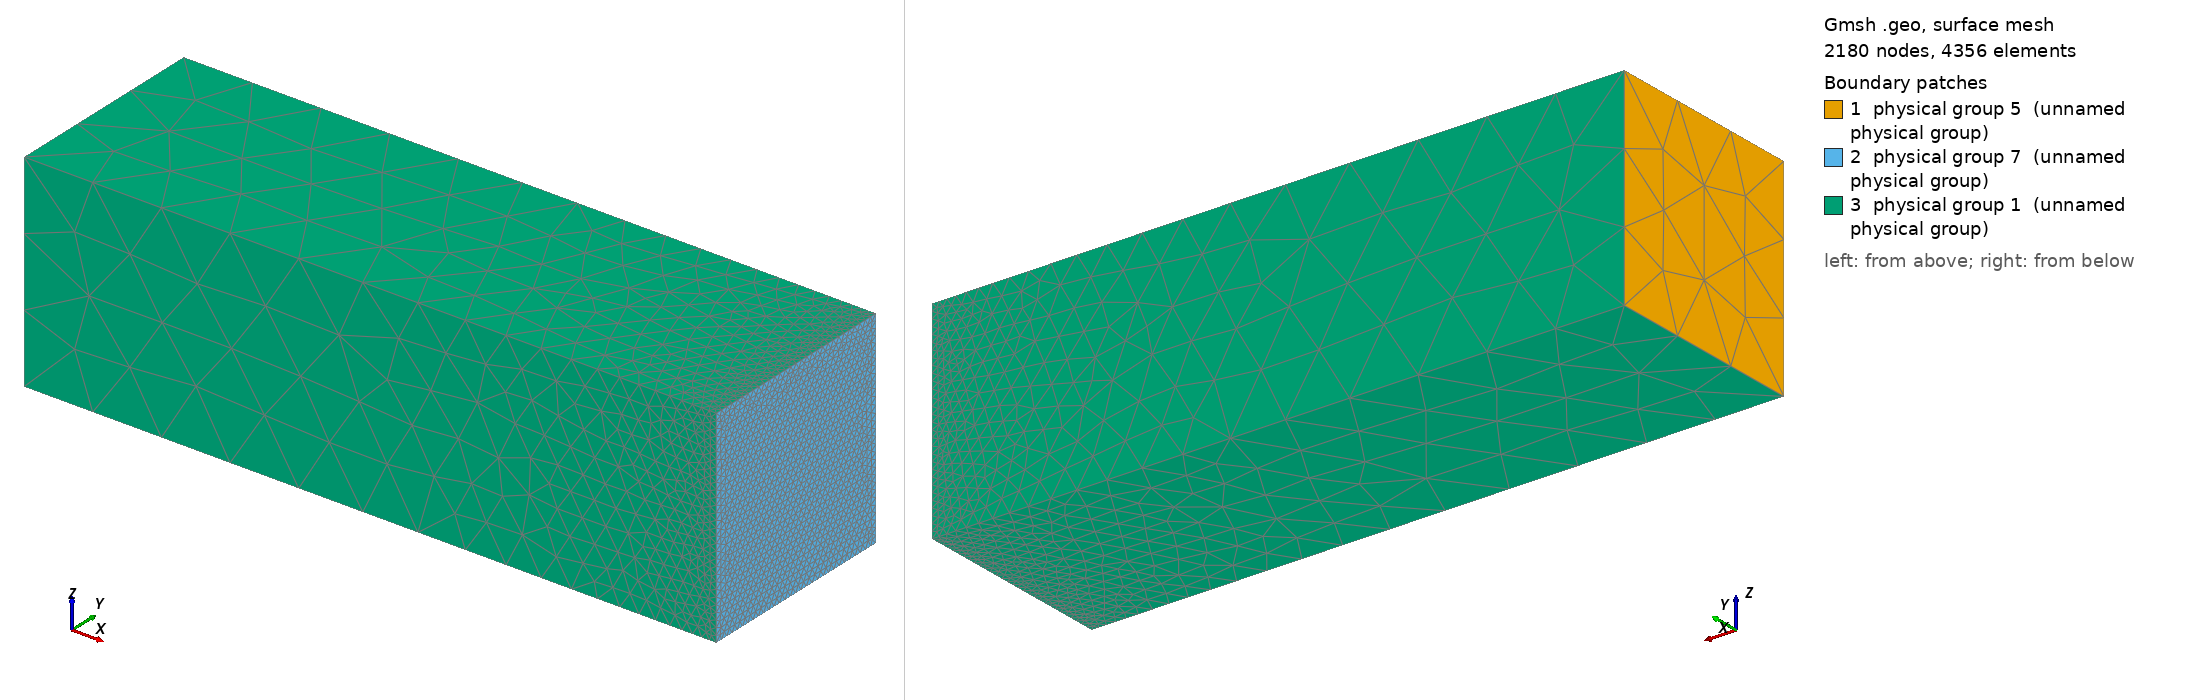

Gmsh geometry script, surface-meshed: 2180 nodes, 4356 surface elements. Boundary patches (legend numbers): 1 physical group 5 (unnamed physical group), 2 physical group 7 (unnamed physical group), 3 physical group 1 (unnamed physical group). Left view from above one corner, right view from below the opposite corner. Legend entries are the model's physical surfaces. The drawing asked Gmsh for element sizes between 1% and 20% of the model's largest extent; the script's own settings can give other sizes.

=== cantilever_rod.geo (drawn) ===
// Cantilever rod example 
// A 30mm x 30mm x 100mm rod

h_min = 0.0000009;   // 0.9 mm 
h_max = 0.00001;     // 10.0 mm
L = 0.0001;          // 100 mm 
W = 0.00003;         // 30 mm 
H = 0.00003;         // 30 mm 

SetFactory("OpenCASCADE");

// cantilever rod
Box(1) = {0, 0, 0, L, W, H};

// The surrounding side surfaces
// Natural/Free surface
Physical Surface(1) = {3, 4, 5, 6};

// Physical Groups
// The Fixed Surface (X = 0)
// Dirichlet
Physical Surface(5) = {1}; 

// The Free End (X = L) - to be refined
// Traction
Physical Surface(7) = {2}; 

// The Volume
Physical Volume(1) = {1};

// Mesh Refinement - Distance from Free End
Field[1] = Distance;
Field[1].SurfacesList = {2};

Field[2] = Threshold;
Field[2].InField = 1;
Field[2].SizeMin = h_min;
Field[2].SizeMax = h_max;
Field[2].DistMin = 0;        
Field[2].DistMax = 0.00006;

Background Field = 2;

Mesh.CharacteristicLengthMin = h_min;
Mesh.CharacteristicLengthMax = h_max;
Mesh.MshFileVersion = 2.2;
